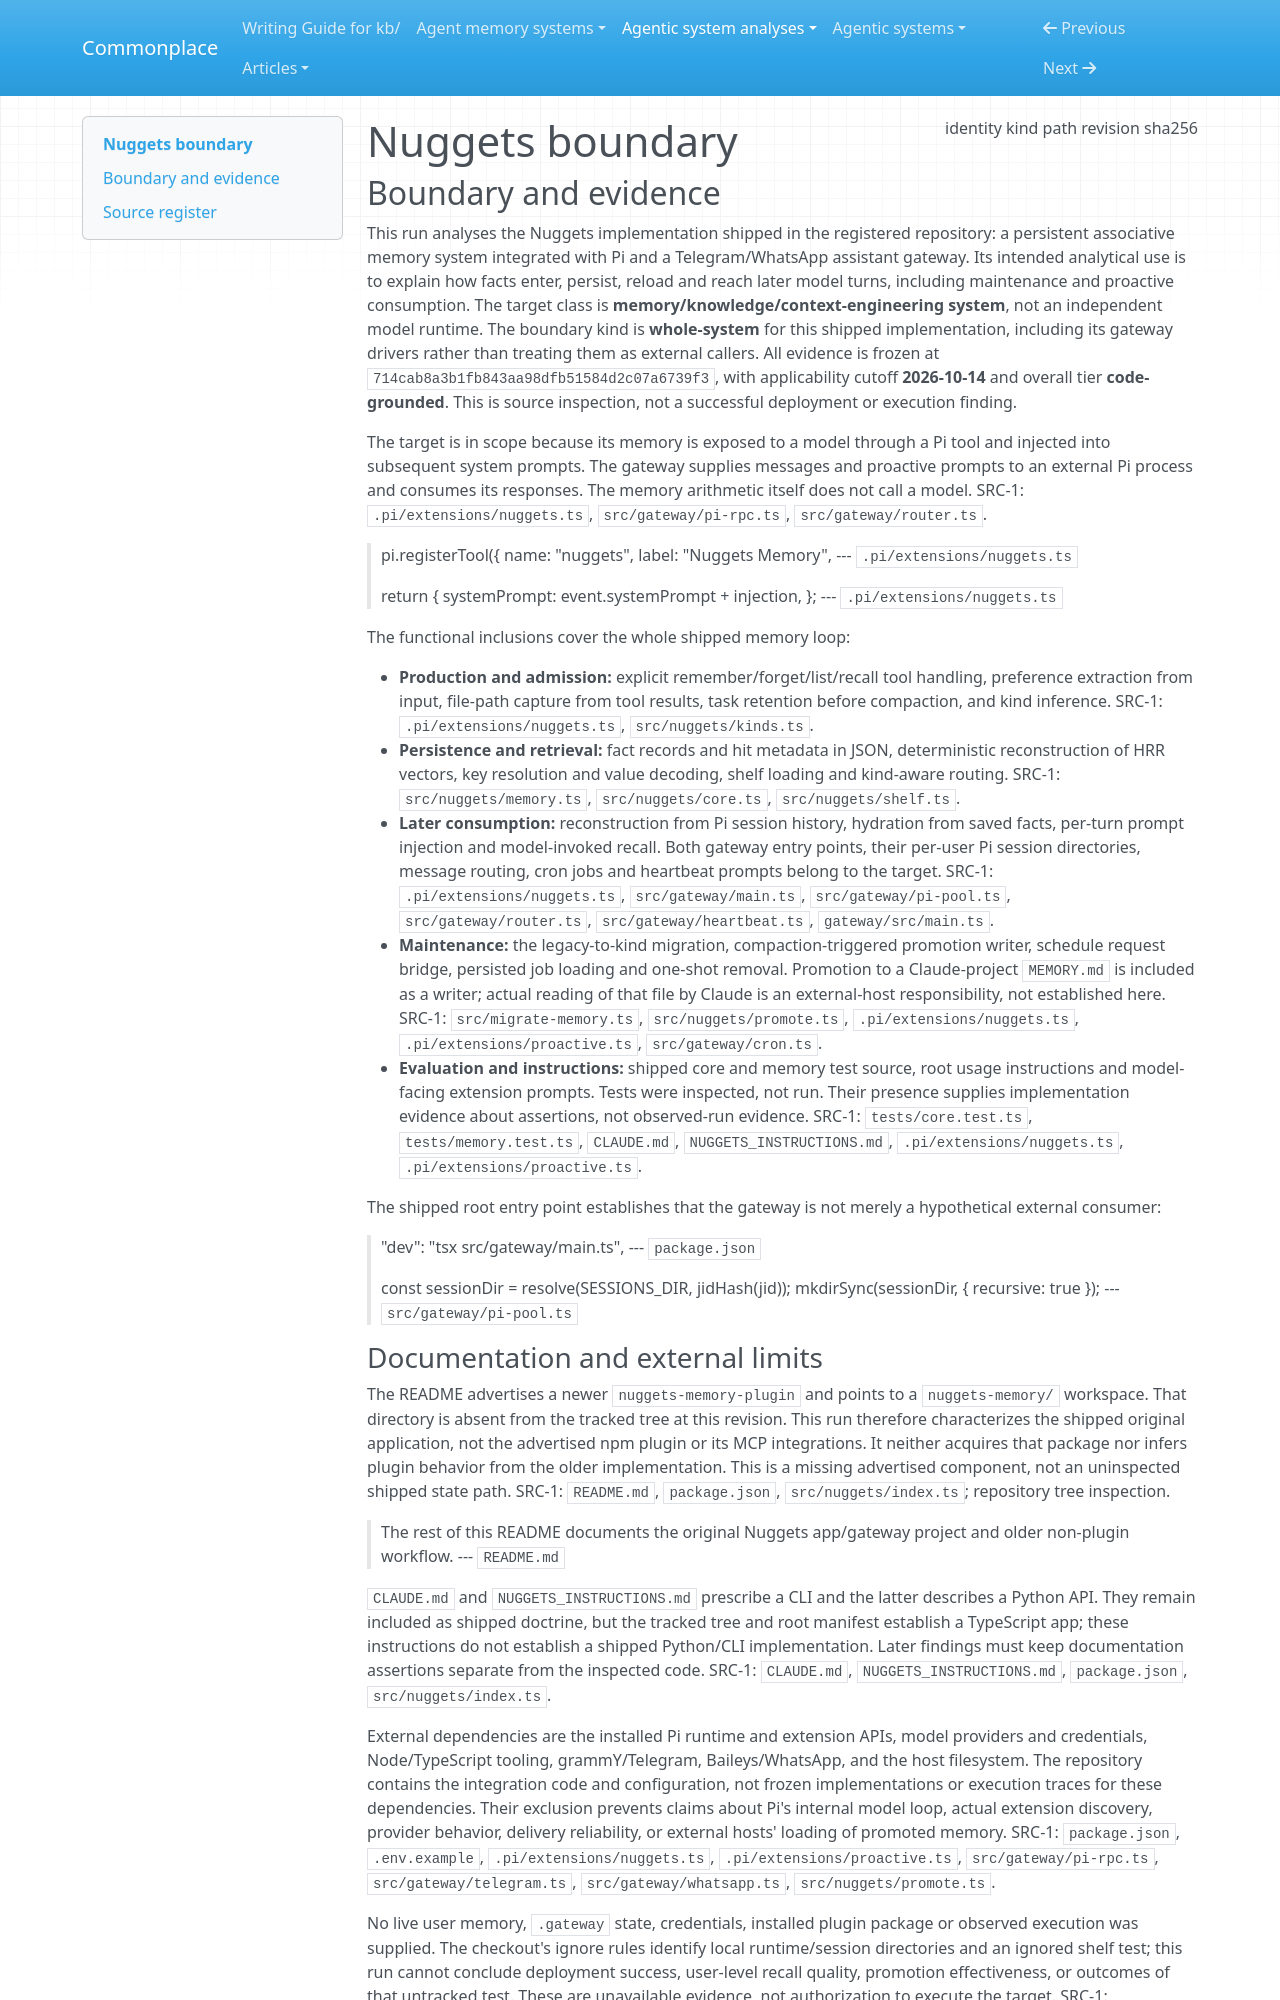

repository: zby/commonplace · page: agentic-system-analyses/retained/nuggets/boundary/index.html · generator: mkdocs

---
type: agentic-system-analyses/types/agentic-system-boundary.md
description: "Nuggets' shipped TypeScript memory, Pi extensions and messaging gateway at commit 714cab8a3b1fb843aa98dfb51584d2c07a6739f3."
run-id: AAS-2026-10-14-nuggets-c2e87e6916cc-01
result-disposition: complete
target-class: memory/knowledge/context-engineering system
boundary-kind: whole-system
reviewed-boundary: "714cab8a3b1fb843aa98dfb51584d2c07a6739f3"
analysis-cutoff: "2026-10-14"
evidence-tier: code-grounded
source:
  identity: https://github.com/NeoVertex1/nuggets
  kind: git
  path: /home/zby/llm/commonplace/.commonplace/worktrees/nuggets-c2e87e6916cc/related-systems/NeoVertex1--nuggets
  revision: "714cab8a3b1fb843aa98dfb51584d2c07a6739f3"
  sha256: null
---

# Nuggets boundary

## Boundary and evidence

This run analyses the Nuggets implementation shipped in the registered repository: a persistent associative memory system integrated with Pi and a Telegram/WhatsApp assistant gateway. Its intended analytical use is to explain how facts enter, persist, reload and reach later model turns, including maintenance and proactive consumption. The target class is **memory/knowledge/context-engineering system**, not an independent model runtime. The boundary kind is **whole-system** for this shipped implementation, including its gateway drivers rather than treating them as external callers. All evidence is frozen at `714cab8a3b1fb843aa98dfb51584d2c07a6739f3`, with applicability cutoff **2026-10-14** and overall tier **code-grounded**. This is source inspection, not a successful deployment or execution finding.

The target is in scope because its memory is exposed to a model through a Pi tool and injected into subsequent system prompts. The gateway supplies messages and proactive prompts to an external Pi process and consumes its responses. The memory arithmetic itself does not call a model. SRC-1: `.pi/extensions/nuggets.ts`, `src/gateway/pi-rpc.ts`, `src/gateway/router.ts`.

> pi.registerTool({
> name: "nuggets",
> label: "Nuggets Memory",
> --- `.pi/extensions/nuggets.ts`

> return {
> systemPrompt: event.systemPrompt + injection,
> };
> --- `.pi/extensions/nuggets.ts`

The functional inclusions cover the whole shipped memory loop:

- **Production and admission:** explicit remember/forget/list/recall tool handling, preference extraction from input, file-path capture from tool results, task retention before compaction, and kind inference. SRC-1: `.pi/extensions/nuggets.ts`, `src/nuggets/kinds.ts`.
- **Persistence and retrieval:** fact records and hit metadata in JSON, deterministic reconstruction of HRR vectors, key resolution and value decoding, shelf loading and kind-aware routing. SRC-1: `src/nuggets/memory.ts`, `src/nuggets/core.ts`, `src/nuggets/shelf.ts`.
- **Later consumption:** reconstruction from Pi session history, hydration from saved facts, per-turn prompt injection and model-invoked recall. Both gateway entry points, their per-user Pi session directories, message routing, cron jobs and heartbeat prompts belong to the target. SRC-1: `.pi/extensions/nuggets.ts`, `src/gateway/main.ts`, `src/gateway/pi-pool.ts`, `src/gateway/router.ts`, `src/gateway/heartbeat.ts`, `gateway/src/main.ts`.
- **Maintenance:** the legacy-to-kind migration, compaction-triggered promotion writer, schedule request bridge, persisted job loading and one-shot removal. Promotion to a Claude-project `MEMORY.md` is included as a writer; actual reading of that file by Claude is an external-host responsibility, not established here. SRC-1: `src/migrate-memory.ts`, `src/nuggets/promote.ts`, `.pi/extensions/nuggets.ts`, `.pi/extensions/proactive.ts`, `src/gateway/cron.ts`.
- **Evaluation and instructions:** shipped core and memory test source, root usage instructions and model-facing extension prompts. Tests were inspected, not run. Their presence supplies implementation evidence about assertions, not observed-run evidence. SRC-1: `tests/core.test.ts`, `tests/memory.test.ts`, `CLAUDE.md`, `NUGGETS_INSTRUCTIONS.md`, `.pi/extensions/nuggets.ts`, `.pi/extensions/proactive.ts`.

The shipped root entry point establishes that the gateway is not merely a hypothetical external consumer:

> "dev": "tsx src/gateway/main.ts",
> --- `package.json`

> const sessionDir = resolve(SESSIONS_DIR, jidHash(jid));
> mkdirSync(sessionDir, { recursive: true });
> --- `src/gateway/pi-pool.ts`
